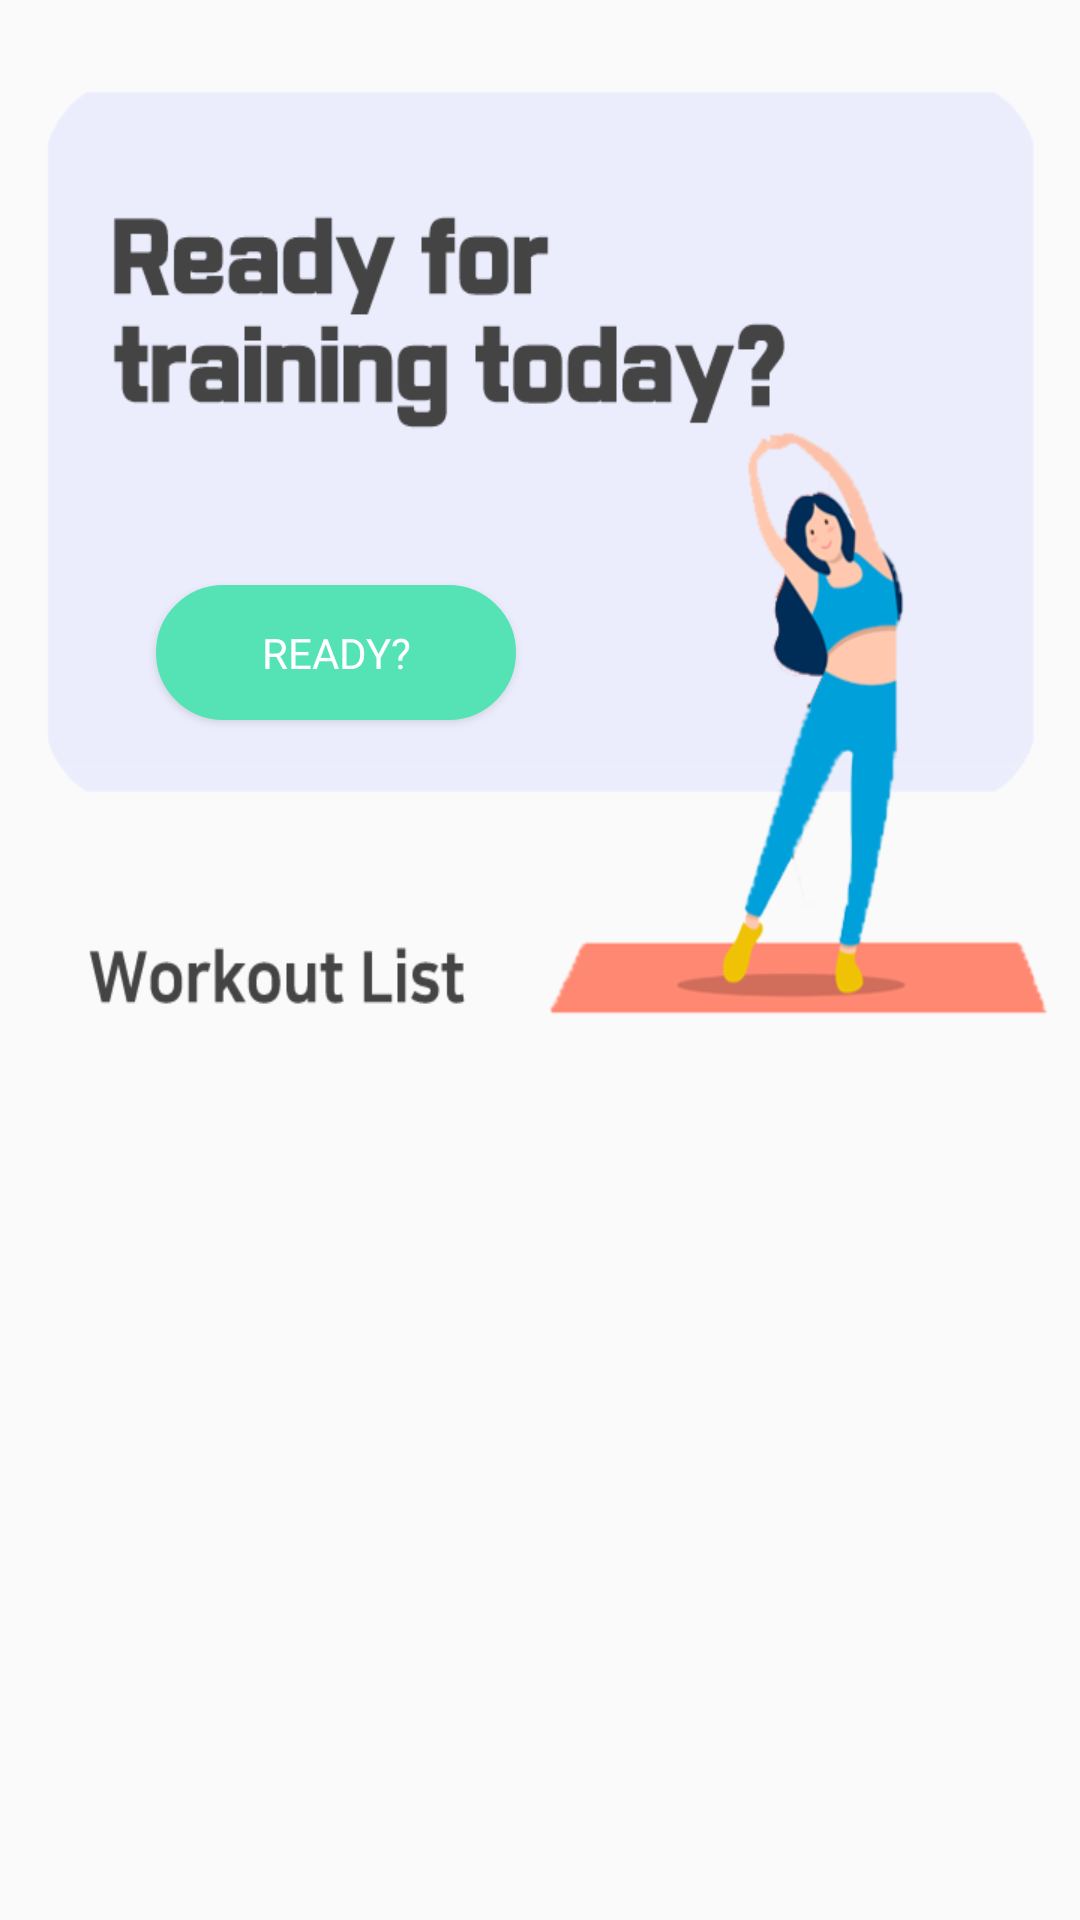

Here is an Android app screen rendered from its layout file. Give the layout XML and the strings, colors and styles it references.
<!-- AndroidManifest.xml: application theme AppTheme -->
<!-- res/layout/workout_rightbefore.xml -->
<?xml version="1.0" encoding="utf-8"?>
<LinearLayout
    xmlns:android="http://schemas.android.com/apk/res/android"
    android:layout_width="match_parent"
    android:layout_height="match_parent">

    <RelativeLayout android:layout_width="match_parent"
        android:layout_height="match_parent">



        <ImageView
            android:id="@+id/startimageview"
            android:layout_marginTop="15dp"
            android:layout_marginLeft="10dp"
            android:layout_width="400dp"
            android:layout_height="330dp"
            android:layout_centerHorizontal="true"
            android:scaleType="fitXY"
            android:src="@drawable/readyfor">
        </ImageView>

        <Button
            android:id="@+id/workoutstartbtn"
            android:layout_width="120dp"
            android:layout_height="45dp"
            android:background="@drawable/border4"
            android:layout_marginTop="195dp"
            android:layout_marginLeft="52dp"
            android:text="Ready?"
            android:fontFamily="@font/typo"
            android:textColor="#FFF">
        </Button>


        <ListView
                android:id="@+id/workoutstartlist"
                android:layout_marginTop="20dp"
                android:layout_below="@+id/startimageview"
                android:layout_width="match_parent"
                android:layout_height="match_parent">

            </ListView>
    </RelativeLayout>

</LinearLayout>
<!-- resources referenced by this layout -->
<resources>
  <!-- drawable border4 (drawable) -->
  <?xml version="1.0" encoding="utf-8"?>
  
  <shape xmlns:android="http://schemas.android.com/apk/res/android"
      android:padding="10dp"
      android:shape="rectangle" >
      <solid android:color="#55E3B6" />
      <corners
          android:bottomLeftRadius="30dp"
          android:bottomRightRadius="30dp"
          android:topLeftRadius="30dp"
          android:topRightRadius="30dp" />
      <stroke
          android:width="1dp"
          android:color="#55E3B6" />
  </shape>
  <!-- drawable readyfor: png bitmap (drawable-v24, 48606 bytes) -->
  <style name="AppTheme" parent="Theme.AppCompat.Light.DarkActionBar">
          
          <item name="colorPrimary">@color/colorPrimary</item>
          <item name="colorPrimaryDark">@color/colorPrimaryDark</item>
          <item name="colorAccent">@color/colorAccent</item>
  
          
          <item name="windowActionBar">false</item>
          <item name="windowNoTitle">true</item>
  
          <item name="android:statusBarColor">#000000</item>
  
      </style>
  <color name="colorPrimary">#6200EE</color>
  <color name="colorPrimaryDark">#3700B3</color>
  <color name="colorAccent">#03DAC5</color>
</resources>
